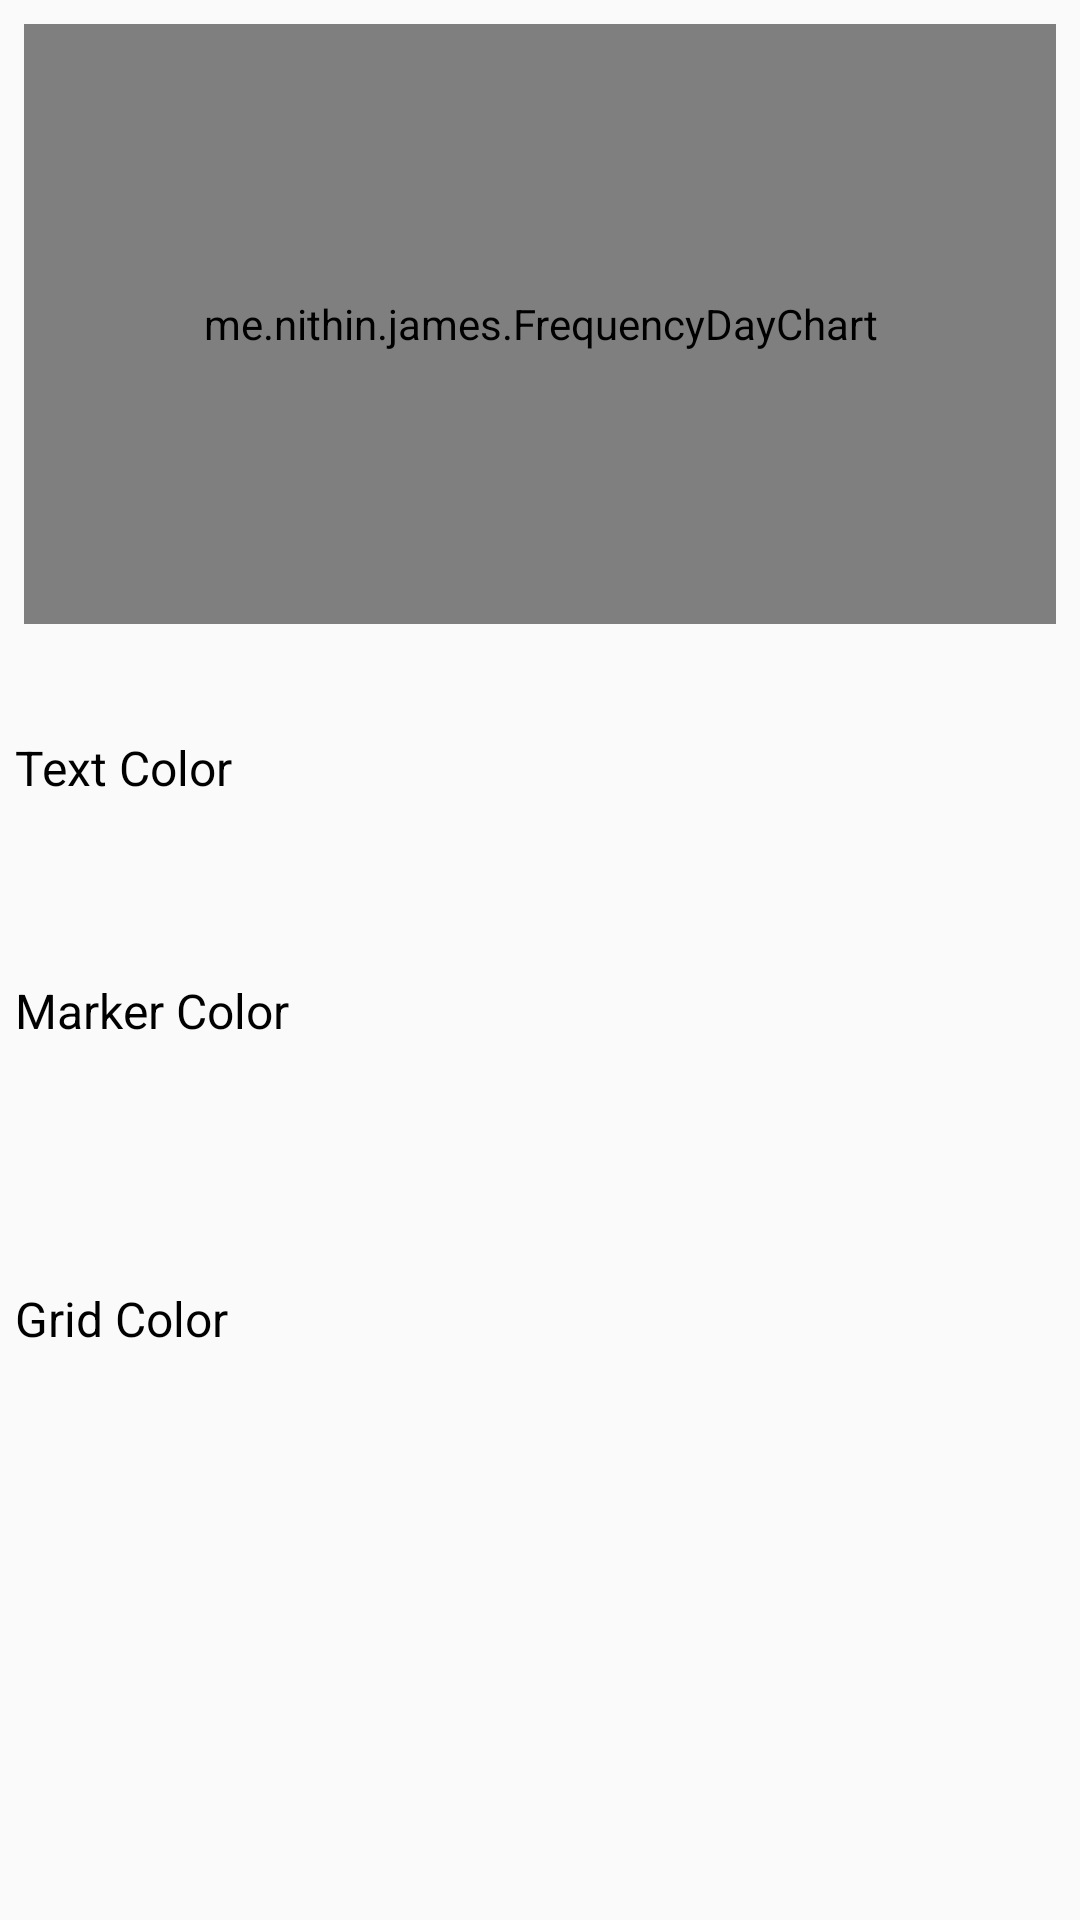

Here is an Android app screen rendered from its layout file. Give the layout XML and the strings, colors and styles it references.
<!-- AndroidManifest.xml: application theme AppTheme -->
<!-- res/layout/activity_frequency_chart.xml -->
<?xml version="1.0" encoding="utf-8"?>
<android.support.constraint.ConstraintLayout
    xmlns:android="http://schemas.android.com/apk/res/android"
    xmlns:app="http://schemas.android.com/apk/res-auto"
    xmlns:tools="http://schemas.android.com/tools"
    android:layout_width="match_parent"
    android:layout_height="match_parent"
    tools:context=".FrequencyChartActivity">

    <me.nithin.james.FrequencyDayChart
        android:id="@+id/frequencyChart"
        android:layout_width="match_parent"
        android:layout_height="200dp"
        android:layout_marginEnd="8dp"
        android:layout_marginStart="8dp"
        android:layout_marginTop="8dp"
        app:layout_constraintEnd_toEndOf="parent"
        app:layout_constraintStart_toStartOf="parent"
        app:layout_constraintTop_toTopOf="parent"/>

    <android.support.constraint.ConstraintLayout
        android:id="@+id/constraintLayout"
        android:layout_width="363dp"
        android:layout_height="53dp"
        android:layout_marginEnd="8dp"
        android:layout_marginStart="8dp"
        android:layout_marginTop="28dp"
        app:layout_constraintEnd_toEndOf="parent"
        app:layout_constraintHorizontal_bias="0.6"
        app:layout_constraintStart_toStartOf="parent"
        app:layout_constraintTop_toBottomOf="@+id/frequencyChart">

        <TextView
            android:id="@+id/label_text_color"
            style="@style/labelBase"
            android:layout_width="265dp"
            android:layout_height="35dp"
            android:layout_marginBottom="8dp"
            android:layout_marginStart="8dp"
            android:layout_marginTop="8dp"
            android:text="Text Color"
            app:layout_constraintBottom_toBottomOf="parent"
            app:layout_constraintStart_toStartOf="parent"
            app:layout_constraintTop_toTopOf="parent"/>

        <ImageView
            android:id="@+id/img_text_color"
            android:layout_width="58dp"
            android:layout_height="35dp"
            android:layout_marginBottom="8dp"
            android:layout_marginEnd="8dp"
            android:layout_marginStart="8dp"
            android:layout_marginTop="8dp"
            app:layout_constraintBottom_toBottomOf="parent"
            app:layout_constraintEnd_toEndOf="parent"
            app:layout_constraintStart_toEndOf="@+id/label_text_color"
            app:layout_constraintTop_toTopOf="parent"
            />
    </android.support.constraint.ConstraintLayout>

    <android.support.constraint.ConstraintLayout
        android:id="@+id/constraintLayout2"
        android:layout_width="363dp"
        android:layout_height="53dp"
        android:layout_marginEnd="8dp"
        android:layout_marginStart="8dp"
        android:layout_marginTop="28dp"
        app:layout_constraintEnd_toEndOf="parent"
        app:layout_constraintHorizontal_bias="0.6"
        app:layout_constraintStart_toStartOf="parent"
        app:layout_constraintTop_toBottomOf="@+id/constraintLayout">

        <TextView
            android:id="@+id/label_marker_color"
            style="@style/labelBase"
            android:layout_width="265dp"
            android:layout_height="35dp"
            android:layout_marginBottom="8dp"
            android:layout_marginStart="8dp"
            android:layout_marginTop="8dp"
            android:text="Marker Color"
            app:layout_constraintBottom_toBottomOf="parent"
            app:layout_constraintStart_toStartOf="parent"
            app:layout_constraintTop_toTopOf="parent"/>

        <ImageView
            android:id="@+id/img_marker_color"
            android:layout_width="58dp"
            android:layout_height="35dp"
            android:layout_marginBottom="8dp"
            android:layout_marginEnd="8dp"
            android:layout_marginStart="8dp"
            android:layout_marginTop="8dp"
            app:layout_constraintBottom_toBottomOf="parent"
            app:layout_constraintEnd_toEndOf="parent"
            app:layout_constraintStart_toEndOf="@+id/label_marker_color"
            app:layout_constraintTop_toTopOf="parent"
            />
    </android.support.constraint.ConstraintLayout>

    <android.support.constraint.ConstraintLayout
        android:layout_width="363dp"
        android:layout_height="53dp"
        android:layout_marginBottom="8dp"
        android:layout_marginEnd="8dp"
        android:layout_marginStart="8dp"
        android:layout_marginTop="8dp"
        app:layout_constraintBottom_toBottomOf="parent"
        app:layout_constraintEnd_toEndOf="parent"
        app:layout_constraintHorizontal_bias="0.6"
        app:layout_constraintStart_toStartOf="parent"
        app:layout_constraintTop_toBottomOf="@+id/constraintLayout2"
        app:layout_constraintVertical_bias="0.208">

        <TextView
            android:id="@+id/label_gird_color"
            style="@style/labelBase"
            android:layout_width="265dp"
            android:layout_height="35dp"
            android:layout_marginBottom="8dp"
            android:layout_marginStart="8dp"
            android:layout_marginTop="8dp"
            android:text="Grid Color"
            app:layout_constraintBottom_toBottomOf="parent"
            app:layout_constraintStart_toStartOf="parent"
            app:layout_constraintTop_toTopOf="parent"/>

        <ImageView
            android:id="@+id/img_grid_color"
            android:layout_width="58dp"
            android:layout_height="35dp"
            android:layout_marginBottom="8dp"
            android:layout_marginEnd="8dp"
            android:layout_marginStart="8dp"
            android:layout_marginTop="8dp"
            app:layout_constraintBottom_toBottomOf="parent"
            app:layout_constraintEnd_toEndOf="parent"
            app:layout_constraintStart_toEndOf="@+id/label_gird_color"
            app:layout_constraintTop_toTopOf="parent"
            />
    </android.support.constraint.ConstraintLayout>

</android.support.constraint.ConstraintLayout>
<!-- resources referenced by this layout -->
<resources>
  <style name="labelBase">
          <item name="android:textSize">16sp</item>
          <item name="android:layout_width">match_parent</item>
          <item name="android:layout_height">wrap_content</item>
          <item name="android:textColor">@color/black</item>
          <item name="android:singleLine">true</item>
      </style>
  <style name="AppTheme" parent="Theme.AppCompat.Light.DarkActionBar">
          
          <item name="colorPrimary">@color/colorPrimary</item>
          <item name="colorPrimaryDark">@color/colorPrimaryDark</item>
          <item name="colorAccent">@color/colorAccent</item>
      </style>
  <!-- not gathered from this repository: default colours our renderer supplied (Android Studio template values) -->
  <color name="black">#FF000000</color>
  <color name="colorPrimary">#FF6200EE</color>
  <color name="colorPrimaryDark">#FF3700B3</color>
  <color name="colorAccent">#FF03DAC5</color>
</resources>
